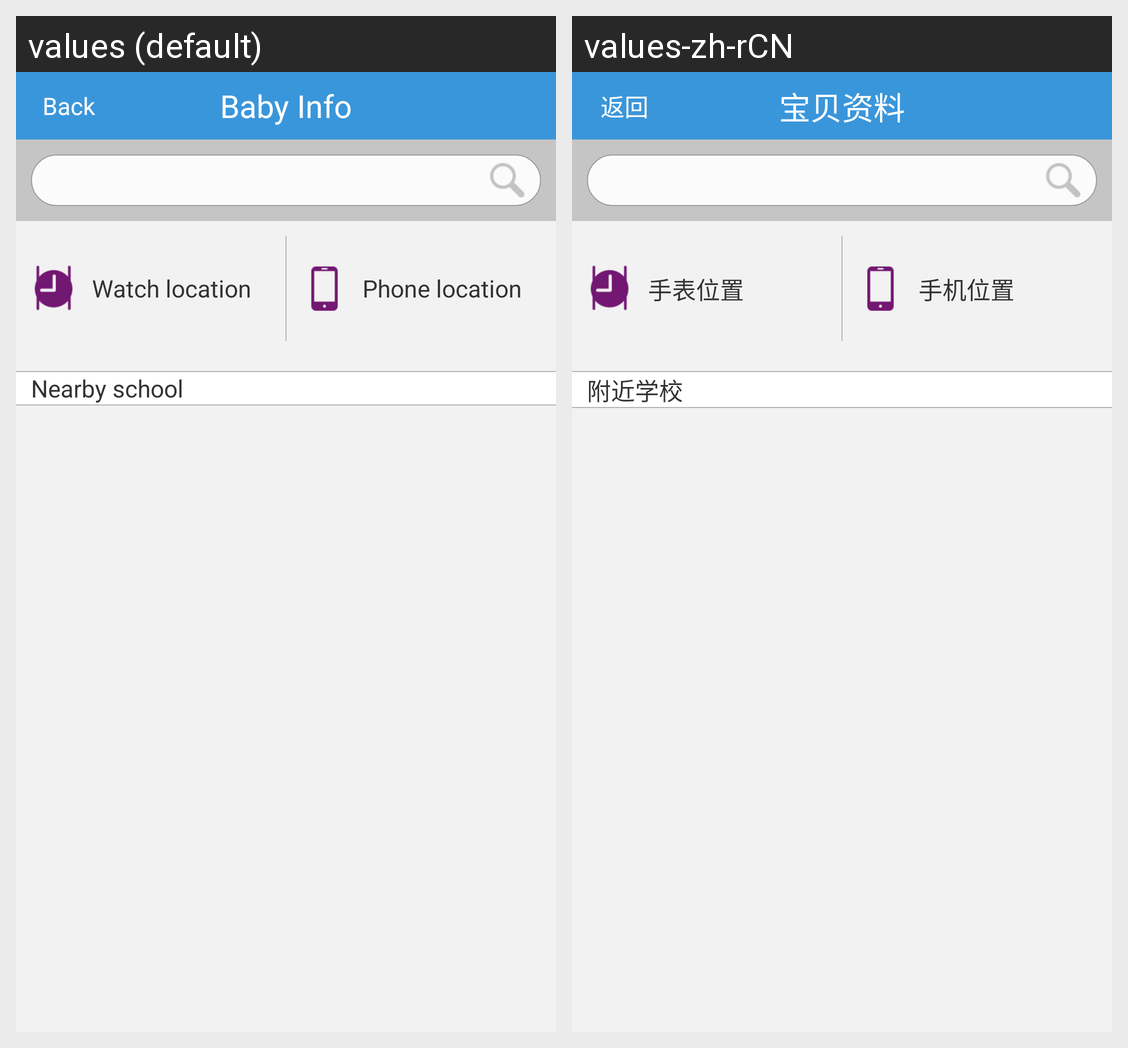

Locale-by-locale string values for the Android screen shown in this grid:
Android screen res/layout/search_location.xml rendered under 2 locales, left to right: values (default), values-zh-rCN. Device: Nexus 5 (rendered at 1080×1920; each locale shown at half size, 540×960, under a caption strip naming it); theme android:Theme.Light.NoTitleBar.
Strings drawn on this screen, with the default value and each locale's value (text and hints the layout hard-codes, and strings that could not be matched under every locale, appear in the picture but are not listed):

babyinfo
  values: Baby Info
  values-zh-rCN: 宝贝资料

back
  values: Back
  values-zh-rCN: 返回

watch_location
  values: Watch location
  values-zh-rCN: 手表位置

phone_location
  values: Phone location
  values-zh-rCN: 手机位置

nearby_school
  values: Nearby school
  values-zh-rCN: 附近学校
